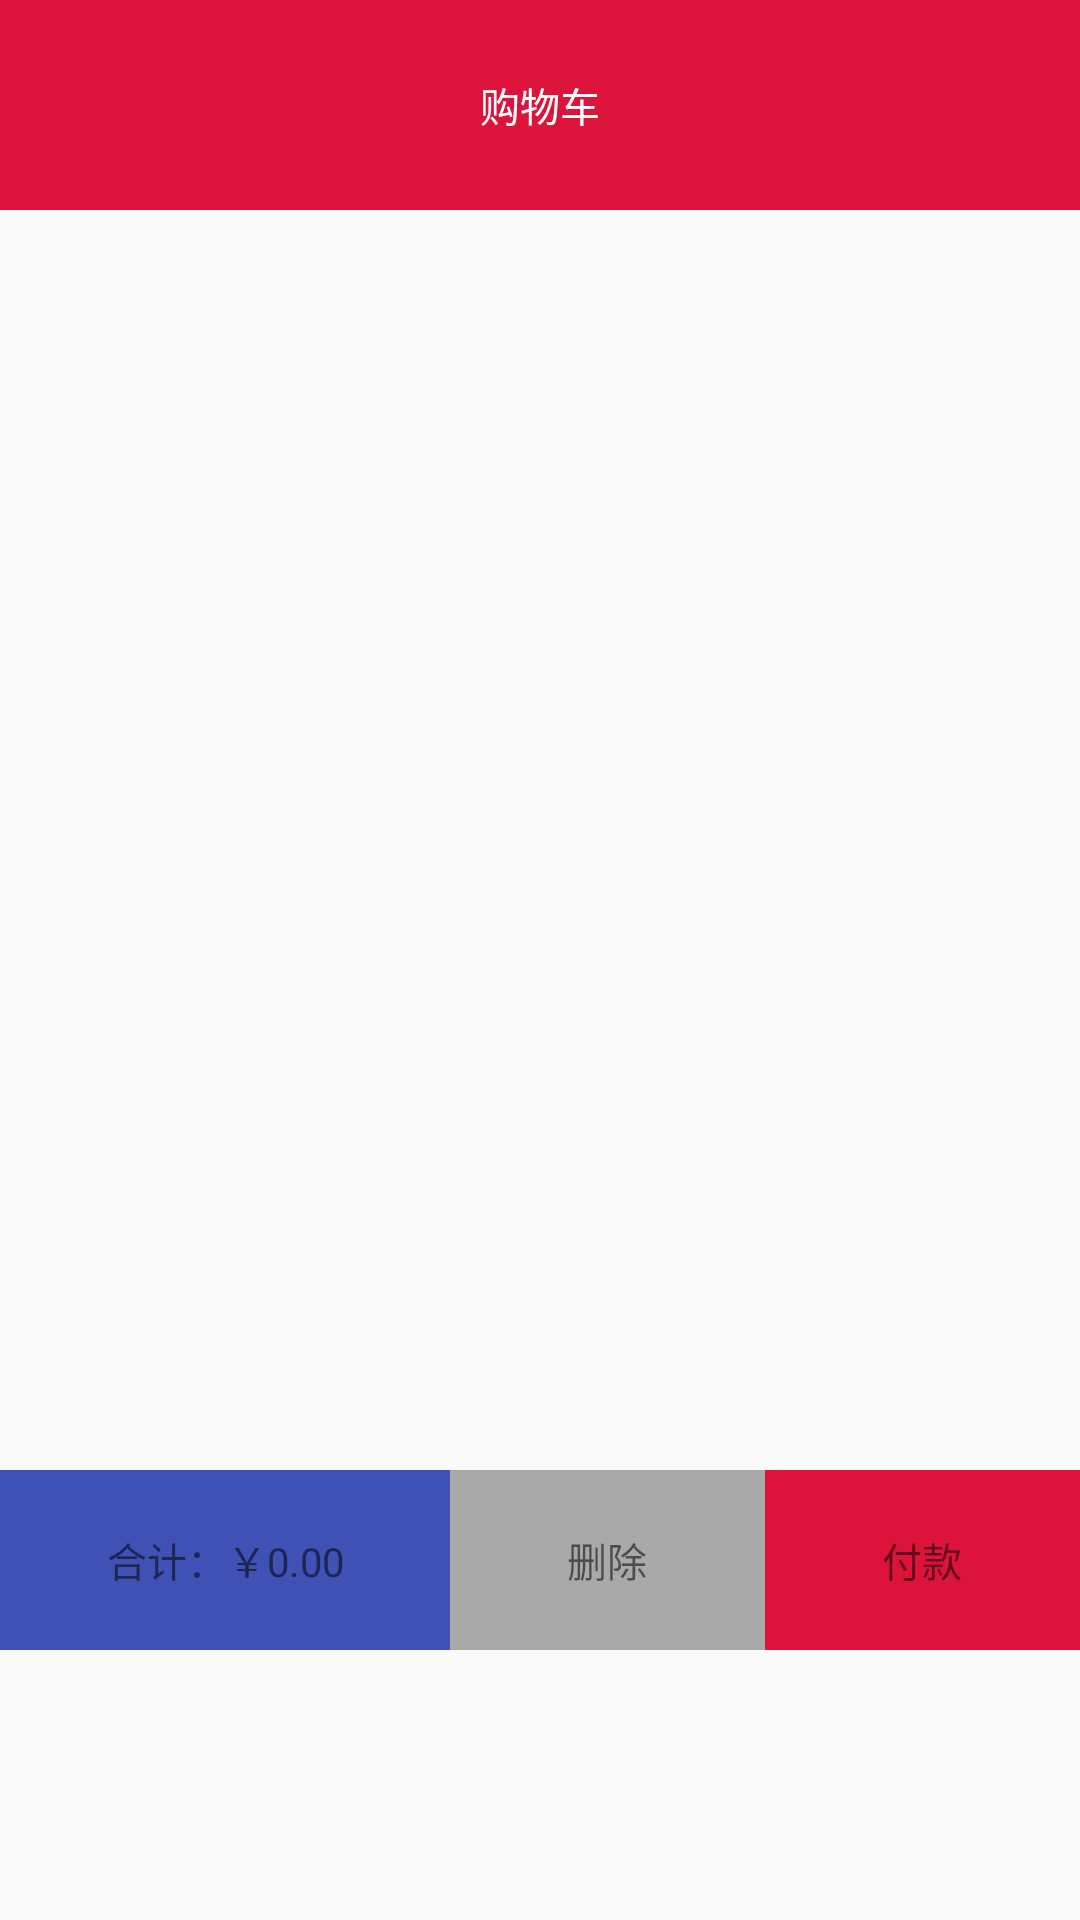

This screen was rendered from an Android layout file. Write that file and the resources it references.
<!-- AndroidManifest.xml: application theme Theme.Shopping -->
<!-- res/layout/fragment_community.xml -->
<?xml version="1.0" encoding="utf-8"?>
<LinearLayout
    xmlns:android="http://schemas.android.com/apk/res/android"
    android:orientation="vertical"
    android:layout_width="match_parent"
    android:layout_height="match_parent">
    <TextView
        android:layout_width="match_parent"
        android:layout_height="70dp"
        android:text="购物车"
        android:textColor="#fff"
        android:gravity="center"
        android:textSize="40px"
        android:background="#DC143C"/>
    <ListView
        android:id="@+id/dingdan_lv"
        android:layout_width="match_parent"
        android:layout_height="420dp"
        android:fadeScrollbars="true">
    </ListView>
    <LinearLayout
        android:layout_width="match_parent"
        android:layout_height="60dp"
        android:gravity="center">
        <TextView
            android:id="@+id/jine"
            android:text="合计：￥0.00"
            android:gravity="center"
            android:textSize="40px"
            android:background="@color/colorPrimary"
            android:layout_width="150dp"
            android:layout_height="80dp" />
        <TextView
            android:id="@+id/del"
            android:text="删除"
            android:gravity="center"
            android:textSize="40px"
            android:layout_weight="1"
            android:background="#A9A9A9"
            android:layout_width="wrap_content"
            android:layout_height="80dp" />
        <TextView
            android:id="@+id/fukuan"
            android:text="付款"
            android:gravity="center"
            android:textSize="40px"
            android:layout_weight="1"
            android:background="#DC143C"
            android:layout_width="wrap_content"
            android:layout_height="80dp" />
    </LinearLayout>
</LinearLayout>
<!-- resources referenced by this layout -->
<resources>
  <color name="colorPrimary">#3F51B5</color>
  <style name="Theme.Shopping" parent="Theme.MaterialComponents.DayNight.DarkActionBar.Bridge">
          
          <item name="colorPrimary">@color/purple_500</item>
          <item name="colorPrimaryVariant">@color/purple_700</item>
          <item name="colorOnPrimary">@color/white</item>
          
          <item name="colorSecondary">@color/teal_200</item>
          <item name="colorSecondaryVariant">@color/teal_700</item>
          <item name="colorOnSecondary">@color/black</item>
          
          <item name="android:statusBarColor" tools:targetApi="l">?attr/colorPrimaryVariant</item>
          
      </style>
  <color name="purple_500">#FF6200EE</color>
  <color name="purple_700">#FF3700B3</color>
  <color name="white">#FFFFFFFF</color>
  <color name="teal_200">#FF03DAC5</color>
  <color name="teal_700">#FF018786</color>
  <color name="black">#FF000000</color>
</resources>
